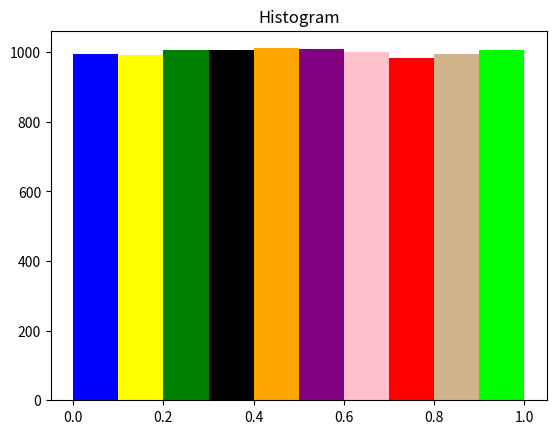
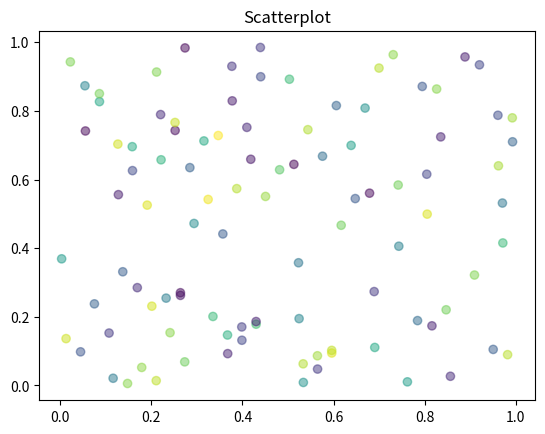

These charts were generated, in order, by the following Python code:
from random import random
from math import sqrt
import numpy as np
import matplotlib.pyplot as plt
import statistics as st
from scipy.stats import norm


def LCG(a, c, M, x0, amount_to_generate=10000):
    x = [x0]
    for i in range(amount_to_generate):
        x.append((a*x[i] + c) % M)
    return [e / M for e in x[1:]]

def histogram(x, n_bins=10):
    colors = ['blue', 'yellow', 'green', 'black', 'orange', 'purple', 'pink','red', 'tan', 'lime']
    N, bins, patches = plt.hist(x, n_bins)
    for i in range(len(patches)):
        patches[i].set_facecolor(colors[i])
    plt.title("Histogram")
    plt.show()

def scatterplot(rn):
    N = 100
    colors = np.random.rand(N)
#    plt.scatter([random() for i in range(, rn[0::N], c=colors, alpha=0.5)
    plt.scatter(rn[1:][0::N], rn[:-1][0::N], c=colors, alpha=0.5)
    plt.title("Scatterplot")
    plt.show()
    
def chi_squared_test(rn, n_classes=10):
    n_expected = len(rn) / n_classes
    step = 1 / n_classes
    total_stats = []
    for i in range(n_classes):
        n_observed = len([x for x in rn if x >= step*i and x < (step*i) + step])
        print(n_observed)
        stat = ((n_observed - n_expected)**2) / n_expected
        total_stats.append(stat)
    test_stat = sum(total_stats)
    p_value = 3.32511 #alpha = 0.05, 0.950 p-value for chi squared distribution n_classes - 1 df.
    
    print("-----Chi squared test-----")
    print("Test stat: {0}".format(test_stat))
    print("Chi squared dist p-value, with alpha = 0.05 and {0} df: {1}".format(n_classes - 1, p_value))
    check_result(test_stat, p_value)

def kolmogorov_smirnov_test(rn):
    n = len(rn)
    empirical = rn
    hypothized = np.linspace(0, 1, 10000)
    D = max(abs(np.array(empirical) - np.array(hypothized)))
    test_stat = (sqrt(n) + 0.12 + (0.11/sqrt(n))) * D
    p_value = 1.36 / sqrt(n)
    
    print("-----Kolmogorov–Smirnov test-----")
    print("Test stat: {0}".format(test_stat))
    print("Kolmogorov-smirnov dist p-value, with alpha = 0.05: {0}".format(p_value))
    check_result(test_stat, p_value)

def run_test_I(rn):
    mean = st.mean(rn)
    n1 = len([x for x in rn if x > mean])
    n2 = len([x for x in rn if x < mean])
    runs = run_count(rn)
    mu = 2*((n1*n2)/(n1+n2))+1
    sigma2 = 2*((n1*n2*(2*n1*n2-n1-n2)) / ((n1+n2)**2 * (n1+n2-1)))
    test_stat = (runs - mu) / sqrt(sigma2)
    p_value = 0.55962 
     
    print("-----Run test I----")
    print("Test stat: {0}".format(test_stat))
    print("Normal distribution p-value, with alpha = 0.05 and Z-value = {0}: {1}".format(test_stat, p_value))
    check_result(test_stat, p_value)

def run_test_II(rn):
    n = len(rn)
    runs_less_or_equal_six = [x for x in runs(rn) if x <= 6]
    R = np.array([runs_less_or_equal_six.count(r) for r in range(1,7)])
    B = np.array([1/6, 5/24, 11/120, 19/720, 29/5040, 1/840])
    A = np.array(
            [[4529.4, 9044.9, 13568, 18091, 22615, 27892],
             [9044.9, 18097, 27139, 36187, 45234, 55789], 
             [13568, 27139, 40721, 54281, 67852, 83685], 
             [18091, 36187, 54281, 72414, 90470, 111580], 
             [22615, 45234, 67852, 90470, 113262, 139476], 
             [27892, 55789, 83685, 111580, 139476, 172860]], dtype=float)
    vector_term = R - n*B
    test_stat = (1/(n-6)) * np.dot(vector_term.T, np.dot(A, vector_term))
    p_value = 1.64 #alpha = 0.05, 0.950 p-value for chi squared distribution with 6 df.
    
    print("-----Run test II----")
    print("Test stat: {0}".format(test_stat))
    print("Chi squared dist p-value, with alpha = 0.05 and 6 df: {0}".format(p_value))
    check_result(test_stat, p_value)

def correlation_test(rn):
    a = 1 + 1
    
    
# Utility functions
# -----------------
def check_result(observed_stat, p_value):
    if observed_stat < p_value:
        print("Result: Test stat less than p_value -----> Passed ")
    else:
        print("Test stat greater than p_value -----> Failed ")
    print("\n")

def runs(rn):
    run_length = 1
    runs = []
    for i in range(len(rn)-1):
        if rn[i] < rn[i+1]:
            run_length = run_length + 1
        else:
            runs.append(run_length)
            run_length = 1
    runs.append(run_length)
    return runs

def run_count(rn):
    return len(runs(rn))
# -----------------
    
def main():
    #Values are pre-chosen to give some effect of randomness
    a = 129
    c = 26461
    M = 65536
    x0 = 1
    
    #Generate 10000 pseudo-random numbers
    rn = LCG(a,c,M,x0)
    
    #histogram
    histogram(rn)
    
    #scatterplot
    scatterplot(rn)
    
    #chi squared test
    chi_squared_test(rn)
    
    #kolmogorov_smirnov
    kolmogorov_smirnov_test(rn)
    
    #run test I
    run_test_I(rn)
    
    #run test II
    run_test_II(rn)
    
    #correlation test   
    correlation_test(rn)

if __name__ == "__main__":
    main()
